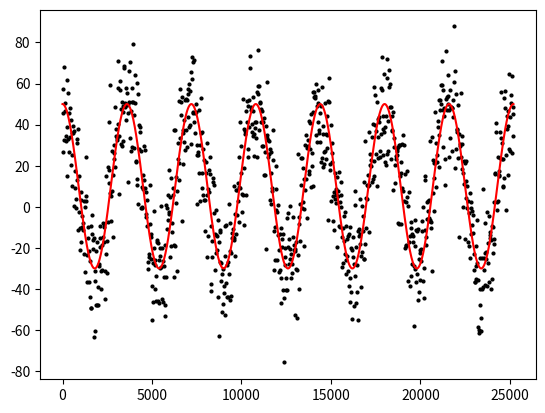

This chart was generated by the following Python code:
#python2.7
"""

    - create  temperature profile that follows:

        T_i = f_Tm + A cos( 2pi/w * t - phi)

        with some Gaussian error
"""
import numpy as np
import matplotlib.pyplot as plt
import os
#=======================================================================================
#                       fct definitions
#=======================================================================================
def fct_T( t, Tm, A):
    return Tm + A*np.cos( (2*np.pi)/w * t )
np.random.seed(123456)
#=======================================================================================
#                       params
#=======================================================================================
dir_out = './'
file_out= 'Hw4_1_fixed.png'
N     = 1000
f_Tm  =  10 # mean T in C
f_dA  =  40  # in degree C
w     =  3600
## noise / error
f_sigma = 15.2



#=======================================================================================
#                       create synthetic data
#=======================================================================================
a_t = np.linspace( 0, 7*w, 1000) # convert to martian days

a_T = fct_T( a_t, f_Tm, f_dA)
# add some noise
a_T_noise = a_T + np.random.randn( N)*f_sigma

#=======================================================================================
#                       save to file
#=======================================================================================
ax = plt.subplots()
plt.plot( a_t, a_T_noise, 'ko', ms = 2)
plt.plot( a_t, a_T, 'r-', lw = 1.5)

# save this figure as .png
os.chdir( dir_out)
plt.savefig( file_out)
plt.show()
